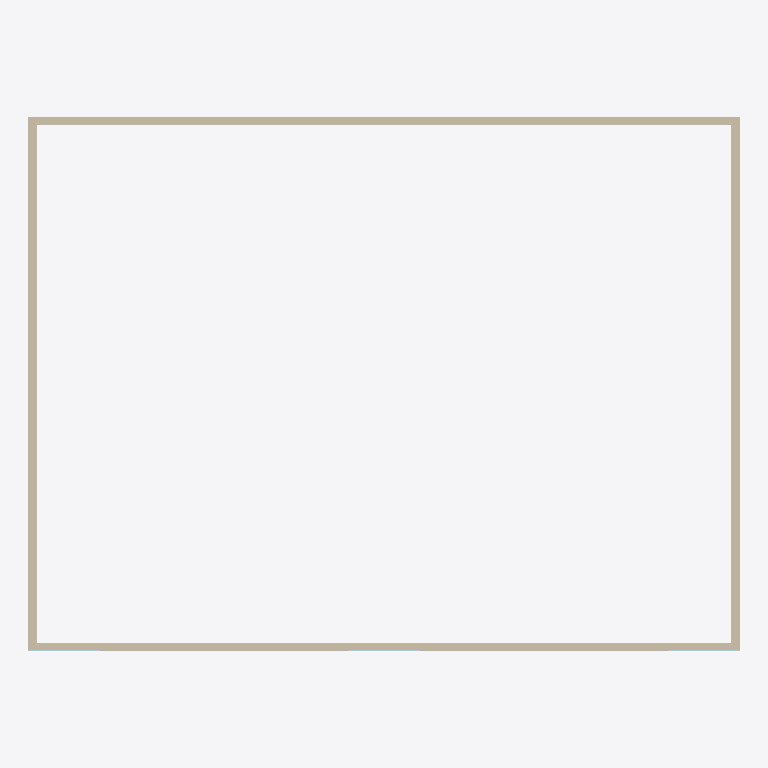
Plan cut of the same IFC building model at storey 'Level 1' (level 0.00 m, cut at 1.40 m), seen from above with north up, elements coloured by IFC class: 4 walls (beige), 3 plates (pale blue). Cut surfaces are drawn darker.
Extent 12.2 m × 9.1 m × 2.7 m (x, y, z). Storeys (1): Level 1 at 0.00 m. Elements (7): 4 IfcWall, 3 IfcPlate.

HEADER;
FILE_DESCRIPTION(('ViewDefinition[DesignTransferView]'),'2;1');
FILE_NAME('/dev/null','2026-10-12T20:09:04-04:00',(''),(''),'IfcOpenShell 0.8.5','IfcOpenShell 0.8.5','Nobody');
FILE_SCHEMA(('IFC4'));
ENDSEC;
DATA;
#1=IFCPROJECT('3_ILReY0TFmgju3ybrbsmj',$,'ORI synthetic framing fixture (incomplete)',$,$,$,$,(#10),#5);
#12=IFCSITE('3f2PzhUGfBrP5moNhvjs2Q',$,'Synthetic site',$,$,$,$,$,$,$,$,$,$,$);
#13=IFCBUILDING('0vTMDDjXr59wuWDA2Xo8em',$,'Synthetic single-family dwelling',$,$,$,$,$,$,$,$,$);
#14=IFCBUILDINGSTOREY('03SoTSlwbDLRPI450XuVGb',$,'Level 1',$,$,$,$,$,$,0.0);
#47=IFCWALL('1y1t6lmQ91OxgRjr_rEqTT',$,'North wall',$,$,#68,#63,$,.SOLIDWALL.);
#18=IFCWALL('1HMPx7c_P97QARCrY03gqS',$,'South wall',$,$,#40,#34,$,.SOLIDWALL.);
#105=IFCWALL('03CFgF7Nb7WeABVDjiA1V1',$,'East wall',$,$,#126,#121,$,.SOLIDWALL.);
#76=IFCWALL('0tVvfNewz5MRGmLSEYM_dC',$,'West wall',$,$,#97,#92,$,.SOLIDWALL.);
#134=IFCPLATE('2jCtvDkz5Ekh4iL50u_Rii',$,'S1',$,$,#155,#150,$,.SHEET.);
#159=IFCPLATE('2AcR0_Dxn8CgoqwYLVlmCS',$,'S2',$,$,#180,#175,$,.SHEET.);
#186=IFCPLATE('2HlUgT$qzFIA2l69osMKvg',$,'S3',$,$,#207,#202,$,.SHEET.);
ENDSEC;
